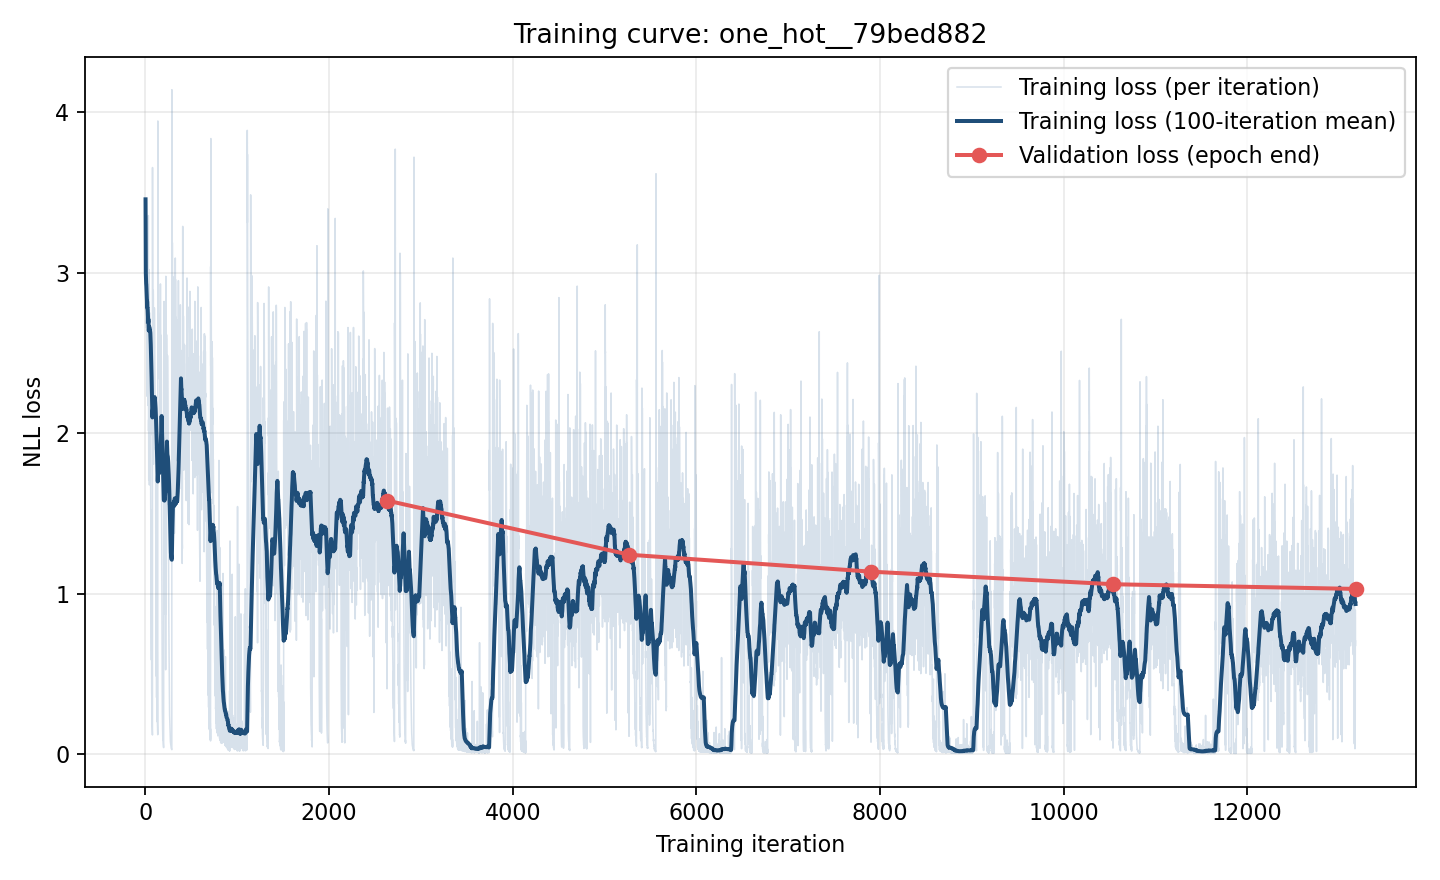

The data file committed next to this chart (first rows):
iteration, epoch, phase, loss, record_id
1, 0, train, 3.456, pdb_00001j1p_H_L
2, 0, train, 2.948, pdb_00001nbz_B_A
3, 0, train, 2.897, pdb_00001dqj_B_A
4, 0, train, 2.686, pdb_00001nby_B_A
5, 0, train, 2.874, pdb_00001kir_B_A
6, 0, train, 2.937, pdb_00001e6j_H_L
7, 0, train, 2.866, pdb_00001mlc_D_C
8, 0, train, 2.757, pdb_00001mlc_B_A
9, 0, train, 2.921, pdb_00008pwh_D_C
10, 0, train, 2.788, pdb_00008q6j_D_C
11, 0, train, 2.729, pdb_00008q6j_B_A
12, 0, train, 2.654, pdb_00008pwh_B_A
13, 0, train, 2.759, pdb_00001kiq_B_A
14, 0, train, 2.823, pdb_00001jhl_H_L
15, 0, train, 2.61, pdb_00001g7m_B_A
16, 0, train, 2.494, pdb_00001g7h_B_A
17, 0, train, 2.229, pdb_00001ic4_H_L
18, 0, train, 3.333, pdb_00001fsk_F_E
19, 0, train, 2.569, pdb_00001fsk_I_H
20, 0, train, 2.521, pdb_00001fsk_C_B
21, 0, train, 2.502, pdb_00001fsk_L_K
22, 0, train, 2.797, pdb_00001hys_D_C
23, 0, train, 2.723, pdb_00001j5o_H_L
24, 0, train, 2.684, pdb_00002hmi_D_C
25, 0, train, 2.492, pdb_00001dee_F_E
26, 0, train, 2.412, pdb_00001dee_D_C
27, 0, train, 2.426, pdb_00001fns_H_L
28, 0, train, 2.312, pdb_00001fdl_H_L
29, 0, train, 2.304, pdb_00001ic7_H_L
30, 0, train, 2.171, pdb_00001vfb_B_A
31, 0, train, 3.355, pdb_00001g9n_H_L
32, 0, train, 2.453, pdb_00006p4a_H_L
33, 0, train, 2.688, pdb_00003d9a_H_L
34, 0, train, 2.014, pdb_00001c08_B_A
35, 0, train, 2.083, pdb_00003hfm_H_L
36, 0, train, 1.706, pdb_00002dqj_H_L
37, 0, train, 2.761, pdb_00002vit_B_A
38, 0, train, 2.679, pdb_00002vir_B_A
39, 0, train, 2.68, pdb_00002vis_B_A
40, 0, train, 3.019, pdb_00001bql_H_L
41, 0, train, 2.872, pdb_00001eo8_H_L
42, 0, train, 2.825, pdb_00001adq_H_L
43, 0, train, 1.676, pdb_00001ic5_H_L
44, 0, train, 2.75, pdb_00007m2j_A_B
45, 0, train, 2.711, pdb_00002hjf_A_B
46, 0, train, 2.693, pdb_00006w0g_A_B
47, 0, train, 2.61, pdb_00002itd_A_B
48, 0, train, 2.564, pdb_00001r3k_B_A
49, 0, train, 2.524, pdb_00003f7y_A_B
50, 0, train, 2.425, pdb_00003iga_A_B
51, 0, train, 2.496, pdb_00006w0i_A_B
52, 0, train, 2.433, pdb_00006w0j_A_B
53, 0, train, 2.331, pdb_00006w0h_A_B
54, 0, train, 1.986, pdb_00002bob_A_B
55, 0, train, 2.102, pdb_00007mhr_A_B
56, 0, train, 1.739, pdb_00003or7_A_B
57, 0, train, 1.636, pdb_00003f5w_A_B
58, 0, train, 1.512, pdb_00003or6_A_B
59, 0, train, 1.362, pdb_00002itc_A_B
60, 0, train, 1.187, pdb_00002atk_A_B
... 13,125 more rows
